Run: headless pygame with SDL's dummy video driver; simulated clock (each Clock.tick advances the game by its frame time, no real sleeping); random seed 0; keys injected as events and as key.get_pressed() state; no mouse input.
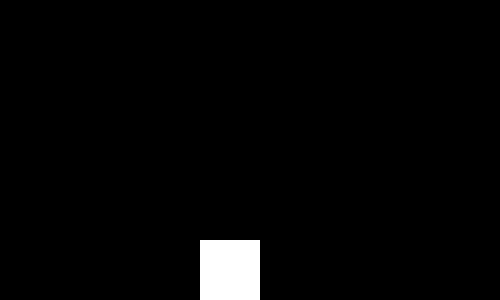
Frame 1 of 4 · flips 1–60 · no input
Frame 2 of 4 · flips 61–180 · tapped SPACE, RETURN · held RIGHT (→), D · screen unchanged from frame 1, image omitted
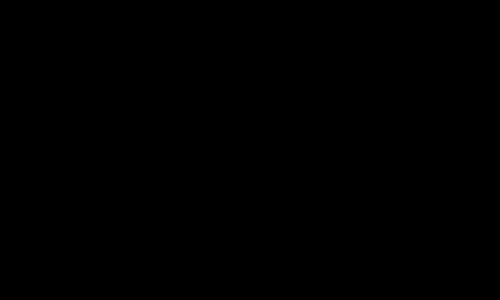
Frame 3 of 4 · flips 181–300 · held DOWN (↓), S
Frame 4 of 4 · flips 301–420 · held LEFT (←), A, UP (↑), W · screen same as frame 1, image omitted

The pygame program that drew these frames:

import pygame
import random

ANCHO=500
ALTO=300
NEGRO=[0,0,0]
VERDE=[0,255,0]
ROJO=[255,0,0]
AZUL=[0,0,255]
AMARILLO=[255,255,0]
BLANCO=[255,255,255]

class Jugador(pygame.sprite.Sprite):
    def __init__ (self,pos):
        pygame.sprite.Sprite.__init__(self)
        self.image = pygame.Surface([60,60])
        self.image.fill(BLANCO)
        self.rect = self.image.get_rect()
        self.rect.x = pos[0]
        self.rect.y = ALTO - self.rect.height
        self.velx = 0
        self.vely = 0
        self.vidas = 0

    def RetPos(self):
        x = self.rect.x
        y = self.rect.y
        return [x,y]

    def update(self):
        self.rect.x += self.velx
        self.rect.y += self.vely

class Bloque(pygame.sprite.Sprite):
    def __init__ (self,pos, d_an, d_al):
        pygame.sprite.Sprite.__init__(self)
        self.image = pygame.Surface([d_an,d_al])
        self.image.fill(ROJO)
        self.rect = self.image.get_rect()
        self.rect.x = pos[0]
        self.rect.y = pos[1]

if __name__ == '__main__':
    ventana=pygame.display.set_mode([ANCHO,ALTO])
    #Grupos
    jugadores = pygame.sprite.Group()

    j=Jugador([200,200])
    jugadores.add(j)

    reloj = pygame.time.Clock()
    fin = False
    fin_juego = False

    while not fin:
        for event in pygame.event.get():
            if event.type == pygame.QUIT:
                fin = True
            if event.type == pygame.KEYDOWN:
                if event.key == pygame.K_RIGHT:
                    j.velx = 5
                    j.vely = 0
                if event.key == pygame.K_LEFT:
                    j.velx = -5
                    j.vely = 0
                if event.key == pygame.K_UP:
                    j.velx = 0
                    j.vely = -5
                if event.key == pygame.K_DOWN:
                    j.velx = 0
                    j.vely = 5
            if event.type == pygame.KEYUP:
                j.velx = 0
                j.vely = 0


        #Control

        for j in jugadores:
            if j.vidas < 0:
                #jugadores.remove(j)
                #fin = True
                fin_juego = True


        #Refresco
        jugadores.update()
        ventana.fill(NEGRO)
        jugadores.draw(ventana)
        pygame.display.flip()
        reloj.tick(40)
